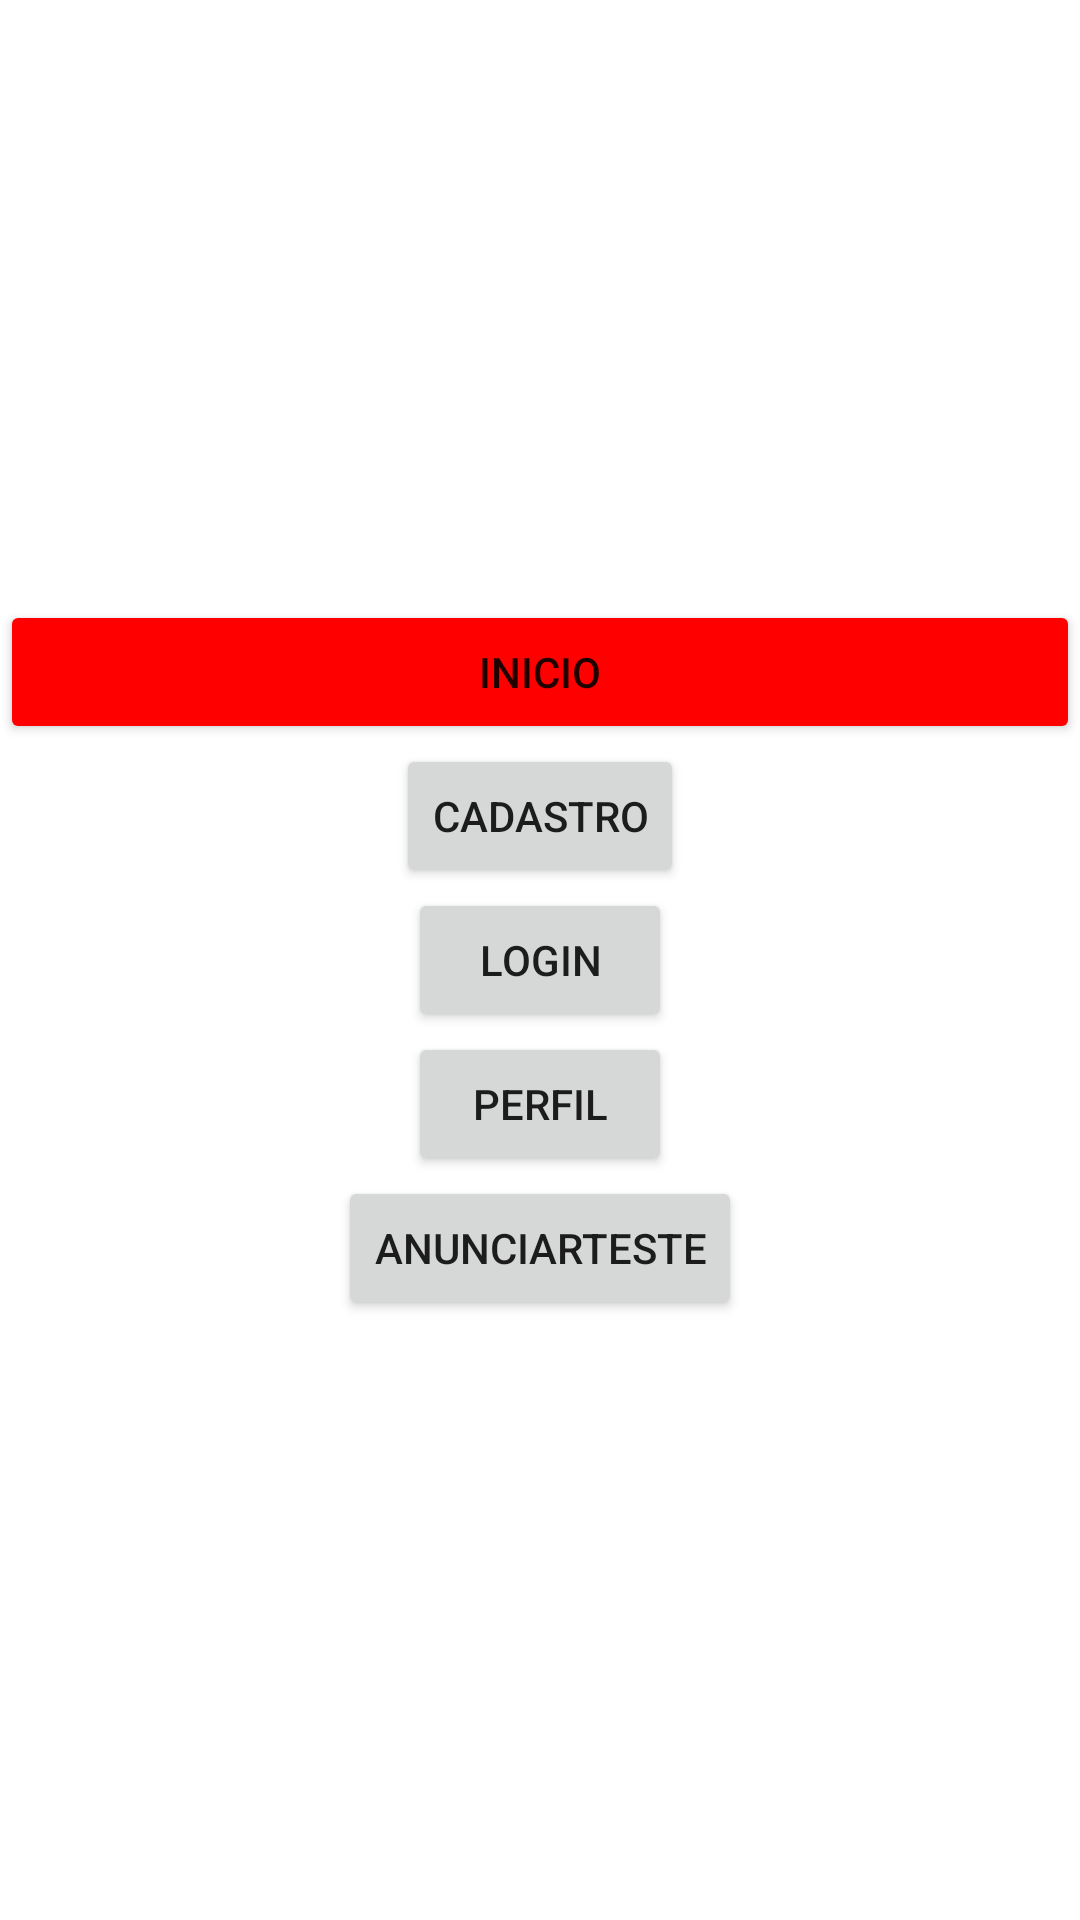

Produce the Android XML layout that renders to this screen, including the resource entries it uses.
<!-- AndroidManifest.xml: application theme Theme.Uaustore -->
<!-- res/layout/activity_entrada.xml -->
<?xml version="1.0" encoding="utf-8"?>
<LinearLayout xmlns:android="http://schemas.android.com/apk/res/android"
    xmlns:app="http://schemas.android.com/apk/res-auto"
    xmlns:tools="http://schemas.android.com/tools"
    android:layout_width="match_parent"
    android:layout_height="match_parent"
    android:orientation="vertical"
    android:gravity="center"
    tools:context=".ui.Entrada">

    <Button
        android:id="@+id/inicio"
        android:layout_width="match_parent"
        android:backgroundTint="#FF0000"
        android:layout_height="wrap_content"
        android:text="inicio"/>
    <Button
        android:id="@+id/cadastro"
        android:layout_width="wrap_content"
        android:layout_height="wrap_content"
        android:text="cadastro"/>
    <Button
        android:id="@+id/login"
        android:layout_width="wrap_content"
        android:layout_height="wrap_content"
        android:text="login"/>
    <Button
        android:id="@+id/perfil_foto"
        android:layout_width="wrap_content"
        android:layout_height="wrap_content"
        android:text="perfil"/>

    <Button
        android:id="@+id/anunciarteste"
        android:layout_width="wrap_content"
        android:layout_height="wrap_content"
        android:text="anunciarteste"/>



</LinearLayout>
<!-- resources referenced by this layout -->
<resources>
  <style name="Theme.Uaustore" parent="Theme.MaterialComponents.DayNight.NoActionBar">
          
          <item name="colorPrimary">@color/purple_500</item>
          <item name="colorPrimaryVariant">@color/purple_700</item>
          <item name="colorOnPrimary">@color/white</item>
          
          <item name="colorSecondary">@color/teal_200</item>
          <item name="colorSecondaryVariant">@color/teal_700</item>
          <item name="colorOnSecondary">@color/black</item>
          
          <item name="android:statusBarColor" tools:targetApi="l">@color/preto</item>
          
      </style>
  <color name="purple_500">#FF6200EE</color>
  <color name="purple_700">#FF3700B3</color>
  <color name="white">#FFFFFFFF</color>
  <color name="teal_200">#FF03DAC5</color>
  <color name="teal_700">#FF018786</color>
  <color name="black">#FF000000</color>
  <color name="preto">#292929</color>
</resources>
